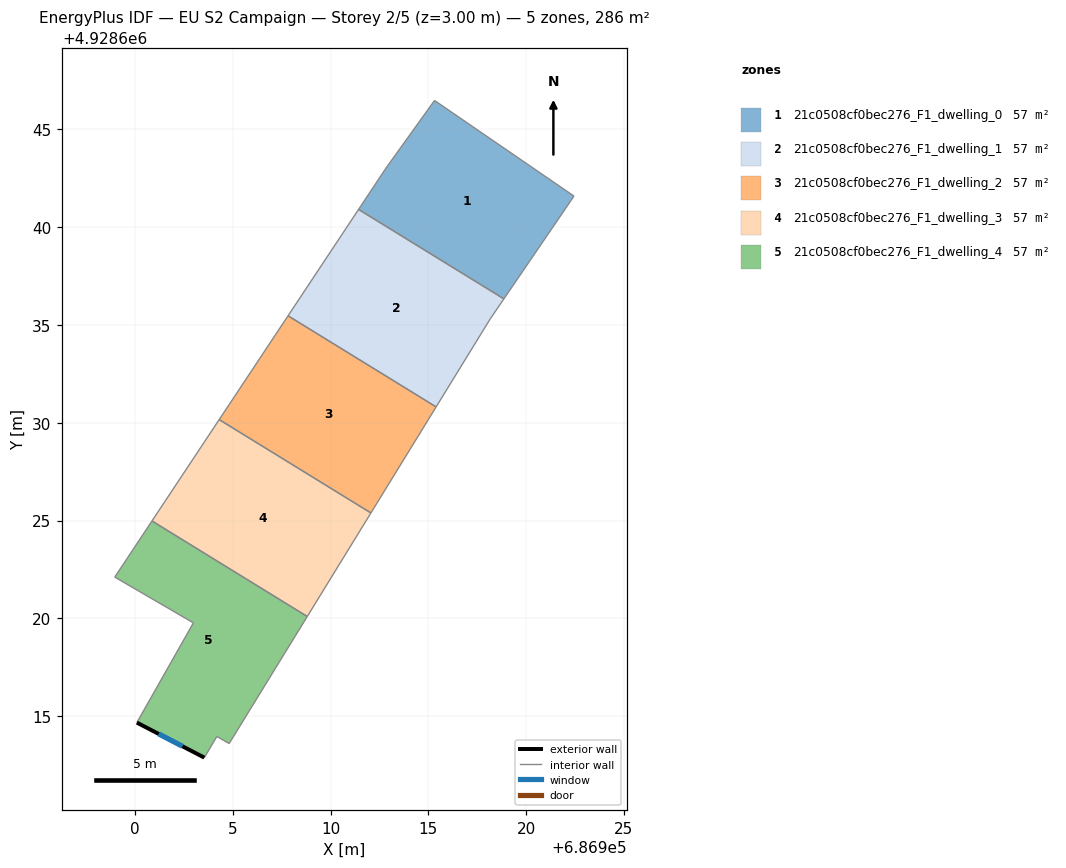
=== STOREY PLAN SPEC (per zone: floor XY polygon, exterior-wall plan segments, windows/doors) ===
zone 1: 21c0508cf0bec276_F1_dwelling_0  (57.3 m²)
  floor: (686922.45, 4928641.59) (686918.86, 4928636.33) (686911.43, 4928640.91) (686912.83, 4928643.01) (686915.32, 4928646.48)
  interior walls: 5
zone 2: 21c0508cf0bec276_F1_dwelling_1  (57.3 m²)
  floor: (686918.86, 4928636.33) (686918.16, 4928635.30) (686915.40, 4928630.81) (686907.83, 4928635.47) (686911.43, 4928640.91)
  interior walls: 5
zone 3: 21c0508cf0bec276_F1_dwelling_2  (57.3 m²)
  floor: (686915.40, 4928630.81) (686912.06, 4928625.39) (686904.31, 4928630.16) (686907.83, 4928635.47)
  interior walls: 4
zone 4: 21c0508cf0bec276_F1_dwelling_3  (57.3 m²)
  floor: (686912.06, 4928625.39) (686908.81, 4928620.09) (686900.87, 4928624.98) (686904.31, 4928630.16)
  interior walls: 4
zone 5: 21c0508cf0bec276_F1_dwelling_4  (57.3 m²)
  floor: (686908.81, 4928620.09) (686904.82, 4928613.60) (686904.19, 4928613.96) (686903.55, 4928612.88) (686900.10, 4928614.67) (686902.99, 4928619.77) (686898.97, 4928622.11) (686900.87, 4928624.98)
  exterior wall: (686900.10, 4928614.67) – (686903.55, 4928612.88)  [3.9 m]
    window: (686901.21, 4928614.09) – (686902.43, 4928613.46)  [1.4 m²]
  interior walls: 7

=== DERIVED (storey summary) ===
Building: EU S2 Campaign
Storey: 2 of 5  (floor level z = 3.00 m)
Storey gross floor area: 286.4 m²
Zones on this storey: 5
  - 21c0508cf0bec276_F1_dwelling_0: floor 57.3 m²
  - 21c0508cf0bec276_F1_dwelling_1: floor 57.3 m²
  - 21c0508cf0bec276_F1_dwelling_2: floor 57.3 m²
  - 21c0508cf0bec276_F1_dwelling_3: floor 57.3 m²
  - 21c0508cf0bec276_F1_dwelling_4: floor 57.3 m²; exterior wall 3.9 m (11.7 m²); 1 window(s) 1.4 m²; WWR 12.4%
Zone adjacency (shared interzone walls):
  - 21c0508cf0bec276_F1_dwelling_0 ↔ 21c0508cf0bec276_F1_dwelling_1
  - 21c0508cf0bec276_F1_dwelling_1 ↔ 21c0508cf0bec276_F1_dwelling_2
  - 21c0508cf0bec276_F1_dwelling_2 ↔ 21c0508cf0bec276_F1_dwelling_3
  - 21c0508cf0bec276_F1_dwelling_3 ↔ 21c0508cf0bec276_F1_dwelling_4